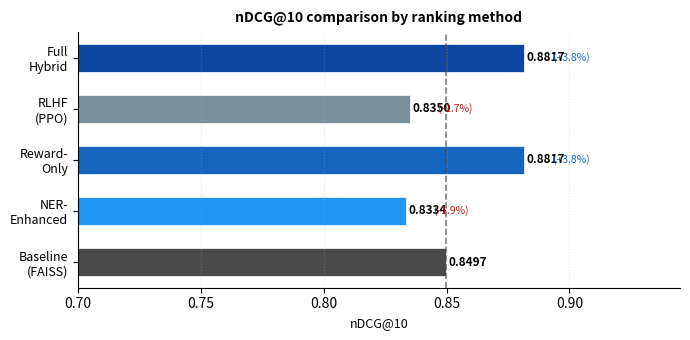
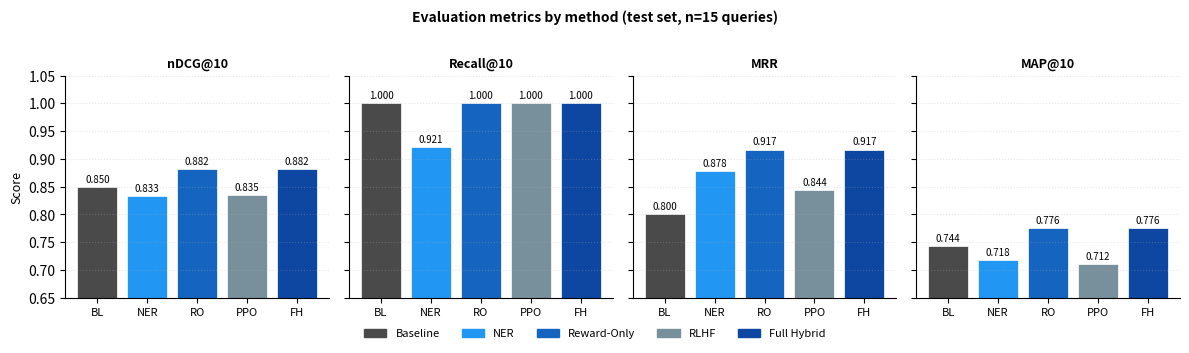
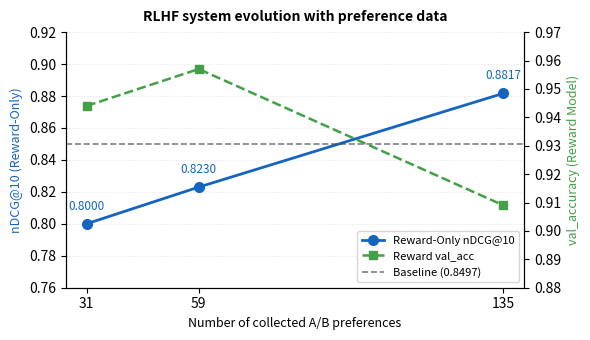
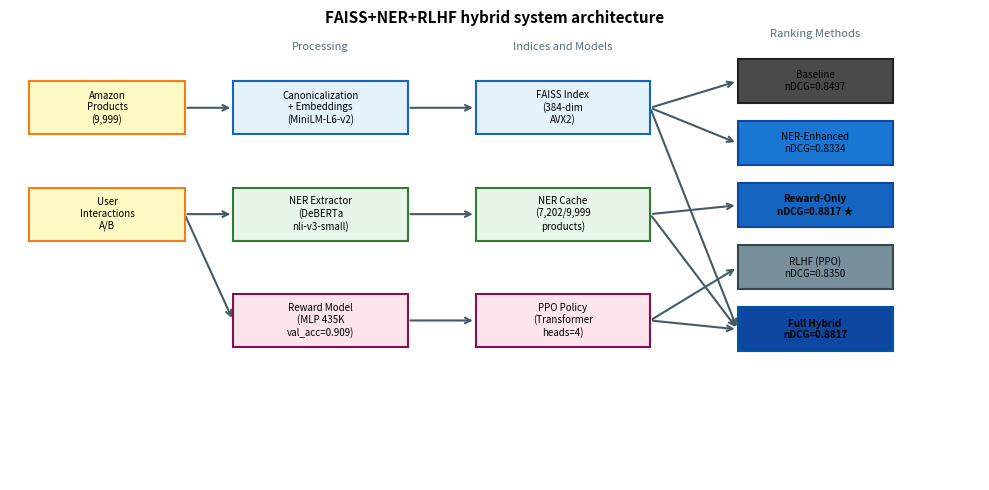
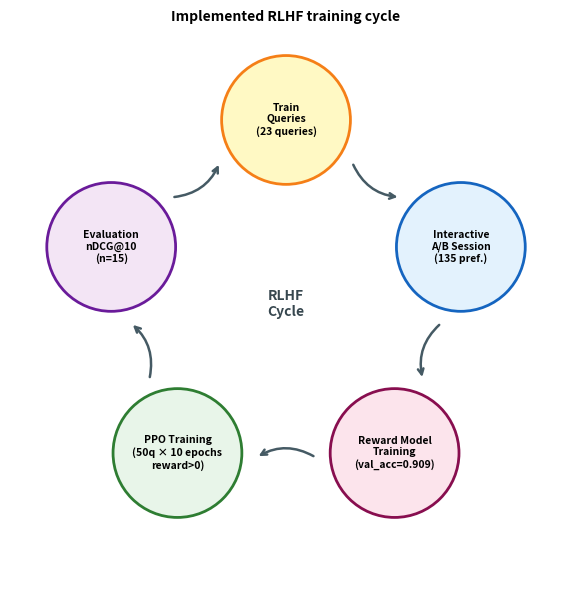

Reproduce these figures in Python, in order.
#!/usr/bin/env python3
# generate_paper_plots.py
"""
generate_figures.py
===================
Generates all paper figures with real project data.
Run from project root:
    python generate_figures.py

Requires: matplotlib, numpy
    pip install matplotlib numpy
"""

import numpy as np
import matplotlib
matplotlib.use('Agg')
import matplotlib.pyplot as plt
import matplotlib.patches as mpatches
from matplotlib.patches import FancyArrowPatch
import os

os.makedirs("figures", exist_ok=True)

# ── IEEE-friendly color palette (grayscale + blue) ─────────────────
C_BASELINE  = "#4A4A4A"   # dark gray
C_NER       = "#2196F3"   # blue
C_REWARD    = "#1565C0"   # dark blue
C_PPO       = "#78909C"   # bluish gray
C_HYBRID    = "#0D47A1"   # very dark blue
COLORS = [C_BASELINE, C_NER, C_REWARD, C_PPO, C_HYBRID]

METHODS     = ["Baseline\n(FAISS)", "NER-\nEnhanced", "Reward-\nOnly", "RLHF\n(PPO)", "Full\nHybrid"]
METHODS_SHORT = ["Baseline", "NER", "Reward-Only", "RLHF", "Full Hybrid"]

# ── Real data from latest evaluation (03/17/2026) ─────────────────────────
NDCG   = [0.8497, 0.8334, 0.8817, 0.8350, 0.8817]
RECALL = [1.0000, 0.9214, 1.0000, 1.0000, 1.0000]
MRR    = [0.8000, 0.8778, 0.9167, 0.8444, 0.9167]
MAP    = [0.7437, 0.7175, 0.7762, 0.7115, 0.7762]
DELTA  = [0.0,   -1.9,   +3.8,   -1.7,   +3.8]

# ── Historical evolution of reward model ──────────────────────────────────────
PREF_HIST  = [31, 59, 135]
NDCG_HIST  = [0.800, 0.823, 0.8817]   # Reward-Only nDCG at each iteration
VACC_HIST  = [0.944, 0.957, 0.909]    # val_accuracy reward model

# ══════════════════════════════════════════════════════════════════════════════
# FIGURE 1 — nDCG@10 comparison by method (horizontal bars)
# ══════════════════════════════════════════════════════════════════════════════
fig, ax = plt.subplots(figsize=(7, 3.5))

y = np.arange(len(METHODS))
bars = ax.barh(y, NDCG, color=COLORS, height=0.55, edgecolor='white', linewidth=0.5)

# Baseline reference line
ax.axvline(NDCG[0], color=C_BASELINE, linestyle='--', linewidth=1.2, alpha=0.7, label='Baseline')

# Value labels
for i, (bar, val, delta) in enumerate(zip(bars, NDCG, DELTA)):
    ax.text(val + 0.001, bar.get_y() + bar.get_height()/2,
            f'{val:.4f}', va='center', ha='left', fontsize=8.5, fontweight='bold')
    if delta != 0:
        sign = '+' if delta > 0 else ''
        color_d = '#1565C0' if delta > 0 else '#B71C1C'
        ax.text(val + 0.0115, bar.get_y() + bar.get_height()/2,
                f'({sign}{delta:.1f}%)', va='center', ha='left',
                fontsize=7.5, color=color_d)

ax.set_yticks(y)
ax.set_yticklabels(METHODS, fontsize=9)
ax.set_xlabel('nDCG@10', fontsize=9)
ax.set_xlim(0.70, 0.945)
ax.set_title('nDCG@10 comparison by ranking method', fontsize=10, fontweight='bold', pad=8)
ax.spines['top'].set_visible(False)
ax.spines['right'].set_visible(False)
ax.grid(axis='x', alpha=0.3, linestyle=':')
plt.tight_layout()
plt.savefig('figures/fig_ndcg_comparativa.pdf', bbox_inches='tight', dpi=150)
plt.savefig('figures/fig_ndcg_comparativa.png', bbox_inches='tight', dpi=150)
plt.close()
print("✓ fig_ndcg_comparativa")

# ══════════════════════════════════════════════════════════════════════════════
# FIGURE 2 — Complete metrics table (4 metrics × 5 methods)
# ══════════════════════════════════════════════════════════════════════════════
fig, axes = plt.subplots(1, 4, figsize=(12, 3.2), sharey=True)

metrics_data = {
    'nDCG@10':    NDCG,
    'Recall@10':  RECALL,
    'MRR':        MRR,
    'MAP@10':     MAP,
}

for ax, (metric_name, values) in zip(axes, metrics_data.items()):
    bars = ax.bar(np.arange(5), values, color=COLORS, edgecolor='white', linewidth=0.5)
    ax.set_title(metric_name, fontsize=9, fontweight='bold')
    ax.set_xticks(np.arange(5))
    ax.set_xticklabels(["BL", "NER", "RO", "PPO", "FH"], fontsize=8)
    ax.set_ylim(0.65, 1.05)
    ax.spines['top'].set_visible(False)
    ax.spines['right'].set_visible(False)
    ax.grid(axis='y', alpha=0.3, linestyle=':')
    for bar, val in zip(bars, values):
        ax.text(bar.get_x() + bar.get_width()/2, bar.get_height() + 0.005,
                f'{val:.3f}', ha='center', va='bottom', fontsize=7)

axes[0].set_ylabel('Score', fontsize=9)

legend_patches = [mpatches.Patch(color=c, label=m)
                  for c, m in zip(COLORS, METHODS_SHORT)]
fig.legend(handles=legend_patches, loc='lower center', ncol=5,
           fontsize=8, frameon=False, bbox_to_anchor=(0.5, -0.05))
fig.suptitle('Evaluation metrics by method (test set, n=15 queries)',
             fontsize=10, fontweight='bold', y=1.01)
plt.tight_layout()
plt.savefig('figures/fig_metricas_completas.pdf', bbox_inches='tight', dpi=150)
plt.savefig('figures/fig_metricas_completas.png', bbox_inches='tight', dpi=150)
plt.close()
print("✓ fig_metricas_completas")

# ══════════════════════════════════════════════════════════════════════════════
# FIGURE 3 — Reward-Only nDCG evolution with preferences
# ══════════════════════════════════════════════════════════════════════════════
fig, ax1 = plt.subplots(figsize=(6, 3.5))

ax2 = ax1.twinx()

line1, = ax1.plot(PREF_HIST, NDCG_HIST, 'o-', color=C_REWARD,
                  linewidth=2, markersize=7, label='Reward-Only nDCG@10')
ax1.axhline(NDCG[0], color=C_BASELINE, linestyle='--', linewidth=1.2,
            alpha=0.7, label=f'Baseline ({NDCG[0]:.4f})')

line2, = ax2.plot(PREF_HIST, VACC_HIST, 's--', color='#43A047',
                  linewidth=1.8, markersize=6, label='Reward val_acc')

# Annotations
for x, y_val in zip(PREF_HIST, NDCG_HIST):
    ax1.annotate(f'{y_val:.4f}', (x, y_val), textcoords="offset points",
                 xytext=(0, 10), ha='center', fontsize=8.5, color=C_REWARD)

ax1.set_xlabel('Number of collected A/B preferences', fontsize=9)
ax1.set_ylabel('nDCG@10 (Reward-Only)', fontsize=9, color=C_REWARD)
ax2.set_ylabel('val_accuracy (Reward Model)', fontsize=9, color='#43A047')
ax1.set_ylim(0.76, 0.92)
ax2.set_ylim(0.88, 0.97)
ax1.set_xticks(PREF_HIST)
ax1.set_title('RLHF system evolution with preference data', fontsize=10,
              fontweight='bold', pad=8)
ax1.spines['top'].set_visible(False)
ax2.spines['top'].set_visible(False)
ax1.grid(axis='y', alpha=0.3, linestyle=':')

lines = [line1, line2]
labels = [l.get_label() for l in lines]
ax1.legend(lines + [ax1.get_lines()[1]], labels + [f'Baseline ({NDCG[0]:.4f})'],
           fontsize=8, loc='lower right', frameon=True)

plt.tight_layout()
plt.savefig('figures/fig_evolucion_rlhf.pdf', bbox_inches='tight', dpi=150)
plt.savefig('figures/fig_evolucion_rlhf.png', bbox_inches='tight', dpi=150)
plt.close()
print("✓ fig_evolucion_rlhf")

# ══════════════════════════════════════════════════════════════════════════════
# FIGURE 4 — System architecture (SVG-style flow diagram)
# ══════════════════════════════════════════════════════════════════════════════
fig, ax = plt.subplots(figsize=(10, 5))
ax.set_xlim(0, 10)
ax.set_ylim(0, 5)
ax.axis('off')

def draw_box(ax, x, y, w, h, text, color='#E3F2FD', edgecolor='#1565C0',
             fontsize=8, bold=False):
    rect = plt.Rectangle((x - w/2, y - h/2), w, h,
                          facecolor=color, edgecolor=edgecolor, linewidth=1.5,
                          zorder=2)
    ax.add_patch(rect)
    weight = 'bold' if bold else 'normal'
    ax.text(x, y, text, ha='center', va='center', fontsize=fontsize,
            fontweight=weight, zorder=3, wrap=True,
            multialignment='center')

def draw_arrow(ax, x1, y1, x2, y2):
    ax.annotate('', xy=(x2, y2), xytext=(x1, y1),
                arrowprops=dict(arrowstyle='->', color='#455A64',
                                lw=1.5), zorder=1)

# Input data
draw_box(ax, 1.0, 4.2, 1.6, 0.6, 'Amazon\nProducts\n(9,999)', '#FFF9C4', '#F57F17', 7)
draw_box(ax, 1.0, 3.0, 1.6, 0.6, 'User\nInteractions\nA/B', '#FFF9C4', '#F57F17', 7)

# Processing
draw_box(ax, 3.2, 4.2, 1.8, 0.6, 'Canonicalization\n+ Embeddings\n(MiniLM-L6-v2)', '#E3F2FD', '#1565C0', 7)
draw_box(ax, 3.2, 3.0, 1.8, 0.6, 'NER Extractor\n(DeBERTa\nnli-v3-small)', '#E8F5E9', '#2E7D32', 7)
draw_box(ax, 3.2, 1.8, 1.8, 0.6, 'Reward Model\n(MLP 435K\nval_acc=0.909)', '#FCE4EC', '#880E4F', 7)

# Indices and models
draw_box(ax, 5.7, 4.2, 1.8, 0.6, 'FAISS Index\n(384-dim\nAVX2)', '#E3F2FD', '#1565C0', 7)
draw_box(ax, 5.7, 3.0, 1.8, 0.6, 'NER Cache\n(7,202/9,999\nproducts)', '#E8F5E9', '#2E7D32', 7)
draw_box(ax, 5.7, 1.8, 1.8, 0.6, 'PPO Policy\n(Transformer\nheads=4)', '#FCE4EC', '#880E4F', 7)

# Ranking methods
draw_box(ax, 8.3, 4.5, 1.6, 0.5, 'Baseline\nnDCG=0.8497', C_BASELINE, '#212121', 7)
draw_box(ax, 8.3, 3.8, 1.6, 0.5, 'NER-Enhanced\nnDCG=0.8334', '#1976D2', '#0D47A1', 7, False)
draw_box(ax, 8.3, 3.1, 1.6, 0.5, 'Reward-Only\nnDCG=0.8817 ★', '#1565C0', '#0D47A1', 7, True)
draw_box(ax, 8.3, 2.4, 1.6, 0.5, 'RLHF (PPO)\nnDCG=0.8350', '#78909C', '#37474F', 7)
draw_box(ax, 8.3, 1.7, 1.6, 0.5, 'Full Hybrid\nnDCG=0.8817', '#0D47A1', '#01579B', 7, True)

# Arrows
draw_arrow(ax, 1.8, 4.2, 2.3, 4.2)
draw_arrow(ax, 1.8, 3.0, 2.3, 3.0)
draw_arrow(ax, 1.8, 3.0, 2.3, 1.8)
draw_arrow(ax, 4.1, 4.2, 4.8, 4.2)
draw_arrow(ax, 4.1, 3.0, 4.8, 3.0)
draw_arrow(ax, 4.1, 1.8, 4.8, 1.8)
draw_arrow(ax, 6.6, 4.2, 7.5, 4.5)
draw_arrow(ax, 6.6, 4.2, 7.5, 3.8)
draw_arrow(ax, 6.6, 3.0, 7.5, 3.1)
draw_arrow(ax, 6.6, 1.8, 7.5, 2.4)
draw_arrow(ax, 6.6, 4.2, 7.5, 1.7)
draw_arrow(ax, 6.6, 3.0, 7.5, 1.7)
draw_arrow(ax, 6.6, 1.8, 7.5, 1.7)

# Section labels
ax.text(3.2, 4.85, 'Processing', ha='center', fontsize=8,
        fontstyle='italic', color='#546E7A')
ax.text(5.7, 4.85, 'Indices and Models', ha='center', fontsize=8,
        fontstyle='italic', color='#546E7A')
ax.text(8.3, 5.0, 'Ranking Methods', ha='center', fontsize=8,
        fontstyle='italic', color='#546E7A')

ax.set_title('FAISS+NER+RLHF hybrid system architecture',
             fontsize=11, fontweight='bold', pad=10)

plt.tight_layout()
plt.savefig('figures/fig_arquitectura.pdf', bbox_inches='tight', dpi=150)
plt.savefig('figures/fig_arquitectura.png', bbox_inches='tight', dpi=150)
plt.close()
print("✓ fig_arquitectura")

# ══════════════════════════════════════════════════════════════════════════════
# FIGURE 5 — RLHF cycle (circular diagram)
# ══════════════════════════════════════════════════════════════════════════════
fig, ax = plt.subplots(figsize=(6, 6))
ax.set_xlim(-1.5, 1.5)
ax.set_ylim(-1.5, 1.5)
ax.axis('off')
ax.set_aspect('equal')

steps = [
    (0,  1.0, 'Train\nQueries\n(23 queries)', '#FFF9C4', '#F57F17'),
    (0.95, 0.31, 'Interactive\nA/B Session\n(135 pref.)', '#E3F2FD', '#1565C0'),
    (0.59, -0.81, 'Reward Model\nTraining\n(val_acc=0.909)', '#FCE4EC', '#880E4F'),
    (-0.59, -0.81, 'PPO Training\n(50q × 10 epochs\nreward>0)', '#E8F5E9', '#2E7D32'),
    (-0.95, 0.31, 'Evaluation\nnDCG@10\n(n=15)', '#F3E5F5', '#6A1B9A'),
]

for (x, y, label, fc, ec) in steps:
    circle = plt.Circle((x, y), 0.35, color=fc, ec=ec, linewidth=2, zorder=2)
    ax.add_patch(circle)
    ax.text(x, y, label, ha='center', va='center', fontsize=7.5,
            fontweight='bold', zorder=3, multialignment='center')

# Circular arrows
angles = [90, 90-72, 90-144, 90-216, 90-288]
for i in range(5):
    a1 = np.radians(angles[i] - 25)
    a2 = np.radians(angles[(i+1) % 5] + 25)
    x1, y1 = 0.85 * np.cos(a1), 0.85 * np.sin(a1)
    x2, y2 = 0.85 * np.cos(a2), 0.85 * np.sin(a2)
    ax.annotate('', xy=(x2, y2), xytext=(x1, y1),
                arrowprops=dict(arrowstyle='->', color='#455A64',
                                lw=1.8, connectionstyle='arc3,rad=0.3'))

ax.text(0, 0, 'RLHF\nCycle', ha='center', va='center', fontsize=10,
        fontweight='bold', color='#37474F')

ax.set_title('Implemented RLHF training cycle', fontsize=10,
             fontweight='bold', pad=5)

plt.tight_layout()
plt.savefig('figures/fig_ciclo_rlhf.pdf', bbox_inches='tight', dpi=150)
plt.savefig('figures/fig_ciclo_rlhf.png', bbox_inches='tight', dpi=150)
plt.close()
print("✓ fig_ciclo_rlhf")

# ══════════════════════════════════════════════════════════════════════════════
# FIGURE 6 — NER: intents detected by DeBERTa (example)
# ══════════════════════════════════════════════════════════════════════════════
fig, ax = plt.subplots(figsize=(8, 3.5))
ax.axis('off')

queries_ex = [
    "survival horror\nvideogames",
    "mario games",
    "smash bros",
    "need for speed",
    "playstation games",
]
intents_ex = [
    "genre: [horror, survival]\nfranchise: [Resident Evil]\nfeatures: [story-driven]",
    "genre: [platformer, metroidvania]\nfranchise: [Mario]",
    "platform: [Nintendo Switch]\ngenre: [action, fighting]\nfranchise: [Smash Bros]",
    "genre: [action, racing, sports]\nfranchise: [Need for Speed]",
    "platform: [PlayStation 4]\nfeatures: [online multiplayer]",
]

table_data = list(zip(queries_ex, intents_ex))
col_labels = ['Query', 'Intent detected by DeBERTa NLI']
col_widths = [0.22, 0.78]

table = ax.table(
    cellText=table_data,
    colLabels=col_labels,
    cellLoc='left',
    loc='center',
    colWidths=col_widths,
)
table.auto_set_font_size(False)
table.set_fontsize(8)
table.scale(1, 2.5)

for (row, col), cell in table.get_celld().items():
    if row == 0:
        cell.set_facecolor('#1565C0')
        cell.set_text_props(color='white', fontweight='bold')
    elif row % 2 == 0:
        cell.set_facecolor('#E3F2FD')
    else:
        cell.set_facecolor('#FAFAFA')
    cell.set_edgecolor('#CFD8DC')

ax.set_title('Intent detection examples with DeBERTa zero-shot NLI',
             fontsize=10, fontweight='bold', pad=15)

plt.tight_layout()
plt.savefig('figures/fig_ner_ejemplos.pdf', bbox_inches='tight', dpi=150)
plt.savefig('figures/fig_ner_ejemplos.png', bbox_inches='tight', dpi=150)
plt.close()
print("✓ fig_ner_ejemplos")

print("\nAll figures generated in ./figures/")
print("Files: fig_ndcg_comparativa, fig_metricas_completas,")
print("       fig_evolucion_rlhf, fig_arquitectura,")
print("       fig_ciclo_rlhf, fig_ner_ejemplos")
print("Formats: .pdf (for LaTeX) and .png (for preview)")
